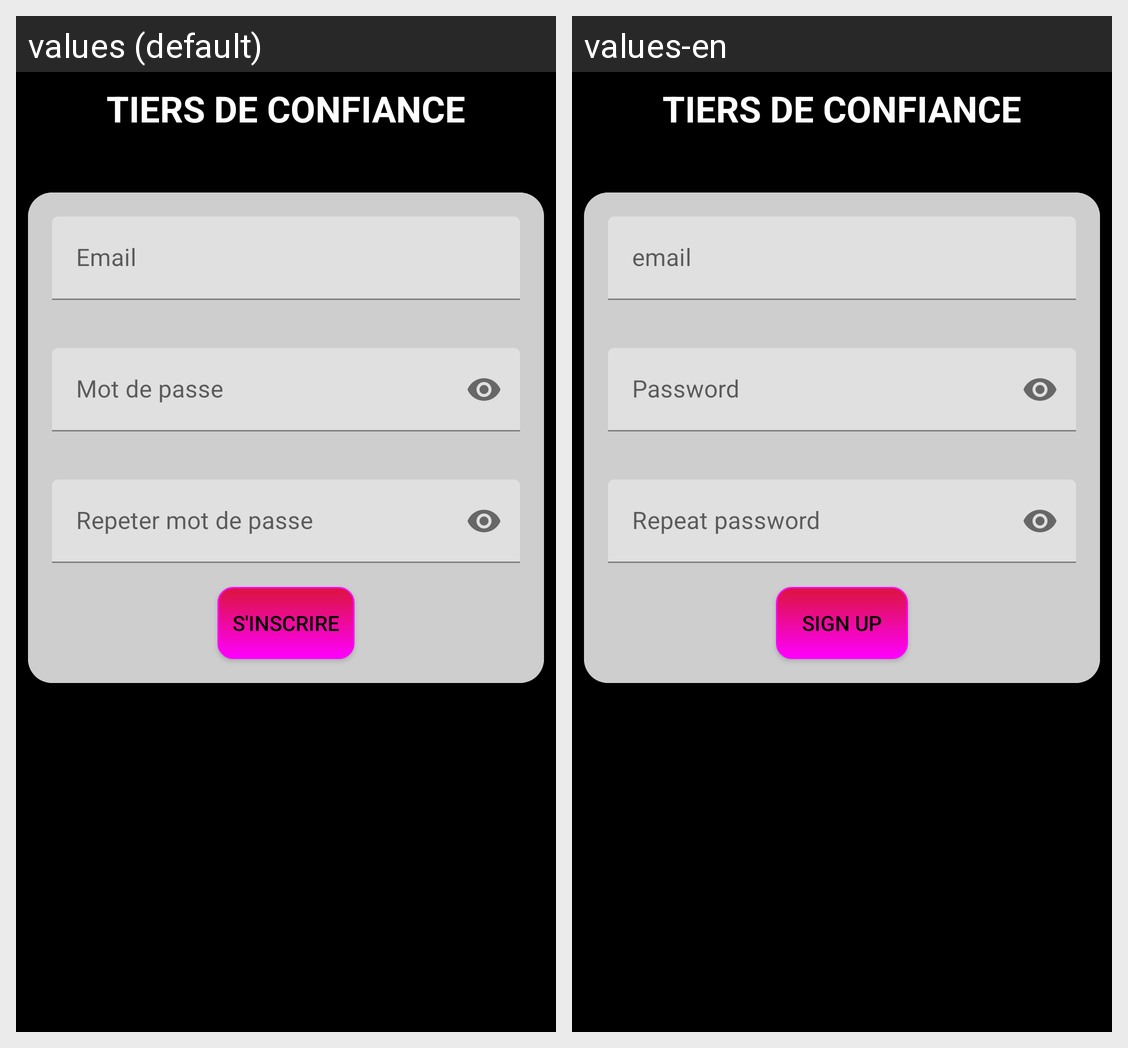

Strings drawn on this Android screen and how each of the app's shown locales translates them:
Android screen res/layout/activity_sign_in.xml rendered under 2 locales, left to right: values (default), values-en. Device: Nexus 5 (rendered at 1080×1920; each locale shown at half size, 540×960, under a caption strip naming it); theme Theme.Tiers2Confiance.NoActionBar.
Strings drawn on this screen, with the default value and each locale's value (text and hints the layout hard-codes, and strings that could not be matched under every locale, appear in the picture but are not listed):

lbl_email
  values: Email
  values-en: email

lbl_mot_de_passe
  values: Mot de passe
  values-en: Password

repeter_mot_de_passe
  values: Repeter mot de passe
  values-en: Repeat password

btn_sign_up
  values: S'inscrire
  values-en: Sign up
